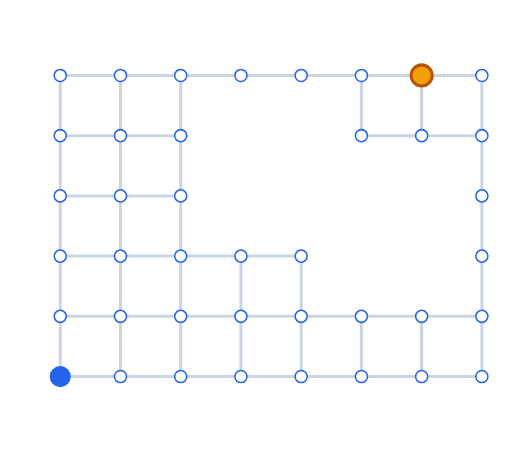
t = 0.00 s
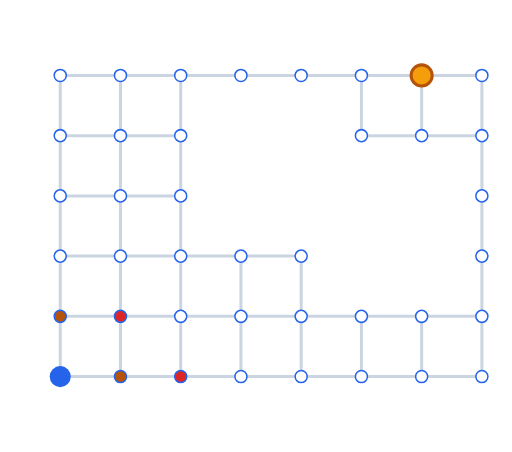
t = 1.33 s
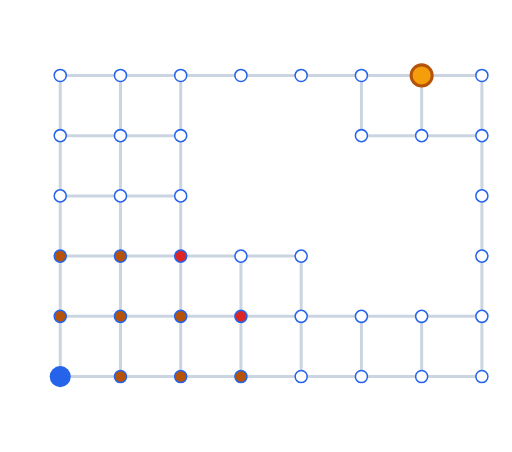
t = 2.67 s
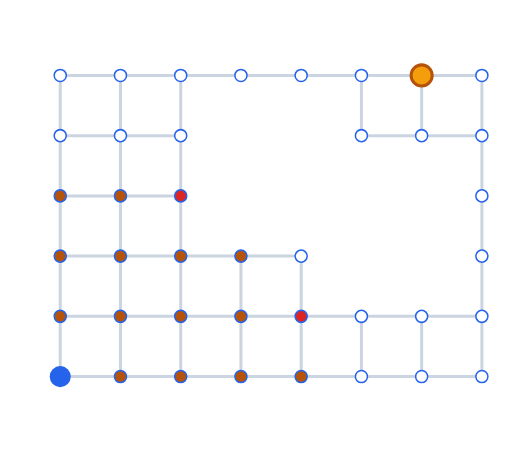
t = 4.00 s
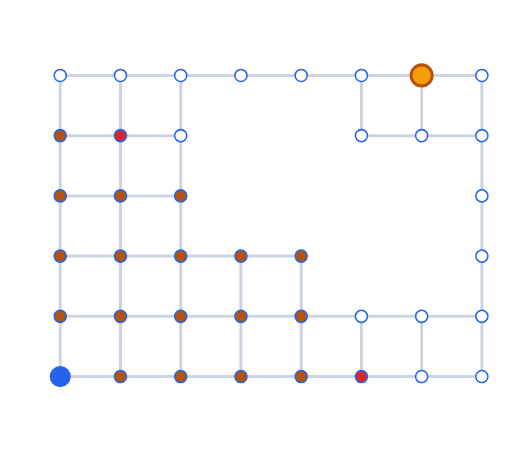
t = 5.33 s
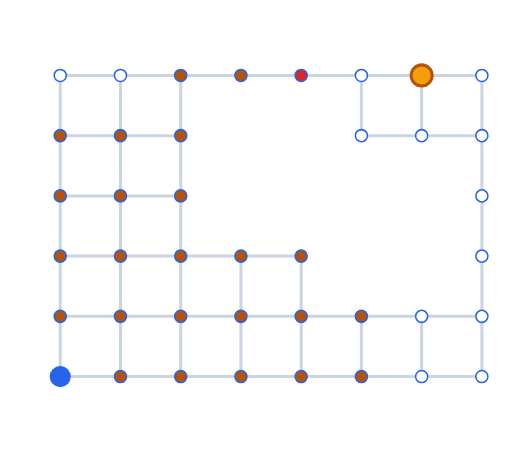
t = 6.67 s

The animated SVG that drew these frames (rendered in a browser with its animation timeline set to each time). Animation: 27 SMIL elements (animate=27); one cycle of 8.00 s, repeats indefinitely.

<svg xmlns="http://www.w3.org/2000/svg" viewBox="0 0 340 300" width="340" height="300">
  <rect width="100%" height="100%" fill="#ffffff"/>

  <!-- Every free cell is a node, connected to its free neighbors -->
  <g stroke="#cbd5e1" stroke-width="2">
    <line x1="40" y1="50" x2="80" y2="50"/>
    <line x1="80" y1="50" x2="120" y2="50"/>
    <line x1="120" y1="50" x2="160" y2="50"/>
    <line x1="160" y1="50" x2="200" y2="50"/>
    <line x1="200" y1="50" x2="240" y2="50"/>
    <line x1="240" y1="50" x2="280" y2="50"/>
    <line x1="280" y1="50" x2="320" y2="50"/>

    <line x1="40" y1="90" x2="80" y2="90"/>
    <line x1="80" y1="90" x2="120" y2="90"/>
    <line x1="240" y1="90" x2="280" y2="90"/>
    <line x1="280" y1="90" x2="320" y2="90"/>

    <line x1="40" y1="130" x2="80" y2="130"/>
    <line x1="80" y1="130" x2="120" y2="130"/>

    <line x1="40" y1="170" x2="80" y2="170"/>
    <line x1="80" y1="170" x2="120" y2="170"/>
    <line x1="120" y1="170" x2="160" y2="170"/>
    <line x1="160" y1="170" x2="200" y2="170"/>

    <line x1="40" y1="210" x2="80" y2="210"/>
    <line x1="80" y1="210" x2="120" y2="210"/>
    <line x1="120" y1="210" x2="160" y2="210"/>
    <line x1="160" y1="210" x2="200" y2="210"/>
    <line x1="200" y1="210" x2="240" y2="210"/>
    <line x1="240" y1="210" x2="280" y2="210"/>
    <line x1="280" y1="210" x2="320" y2="210"/>

    <line x1="40" y1="250" x2="80" y2="250"/>
    <line x1="80" y1="250" x2="120" y2="250"/>
    <line x1="120" y1="250" x2="160" y2="250"/>
    <line x1="160" y1="250" x2="200" y2="250"/>
    <line x1="200" y1="250" x2="240" y2="250"/>
    <line x1="240" y1="250" x2="280" y2="250"/>
    <line x1="280" y1="250" x2="320" y2="250"/>

    <line x1="40" y1="50" x2="40" y2="90"/>
    <line x1="80" y1="50" x2="80" y2="90"/>
    <line x1="120" y1="50" x2="120" y2="90"/>
    <line x1="240" y1="50" x2="240" y2="90"/>
    <line x1="280" y1="50" x2="280" y2="90"/>
    <line x1="320" y1="50" x2="320" y2="90"/>

    <line x1="40" y1="90" x2="40" y2="130"/>
    <line x1="80" y1="90" x2="80" y2="130"/>
    <line x1="120" y1="90" x2="120" y2="130"/>
    <line x1="320" y1="90" x2="320" y2="130"/>

    <line x1="40" y1="130" x2="40" y2="170"/>
    <line x1="80" y1="130" x2="80" y2="170"/>
    <line x1="120" y1="130" x2="120" y2="170"/>
    <line x1="320" y1="130" x2="320" y2="170"/>

    <line x1="40" y1="170" x2="40" y2="210"/>
    <line x1="80" y1="170" x2="80" y2="210"/>
    <line x1="120" y1="170" x2="120" y2="210"/>
    <line x1="160" y1="170" x2="160" y2="210"/>
    <line x1="200" y1="170" x2="200" y2="210"/>
    <line x1="320" y1="170" x2="320" y2="210"/>

    <line x1="40" y1="210" x2="40" y2="250"/>
    <line x1="80" y1="210" x2="80" y2="250"/>
    <line x1="120" y1="210" x2="120" y2="250"/>
    <line x1="160" y1="210" x2="160" y2="250"/>
    <line x1="200" y1="210" x2="200" y2="250"/>
    <line x1="240" y1="210" x2="240" y2="250"/>
    <line x1="280" y1="210" x2="280" y2="250"/>
    <line x1="320" y1="210" x2="320" y2="250"/>
  </g>

  <!-- Nodes: one continuous frontier ordered by f = cost-so-far + straight-line distance to goal.
       Euclidean distance (unlike Manhattan) genuinely prefers whichever axis is further off,
       so the search leans toward the goal instead of spreading evenly. -->
  <g fill="#ffffff" stroke="#2563eb">
    <circle cx="80" cy="250" r="4"><animate attributeName="fill" values="#ffffff;#dc2626;#b45309;#b45309" keyTimes="0;0.0455;0.0909;1" calcMode="discrete" dur="8s" repeatCount="indefinite"/></circle>
    <circle cx="40" cy="210" r="4"><animate attributeName="fill" values="#ffffff;#dc2626;#b45309;#b45309" keyTimes="0;0.0909;0.1364;1" calcMode="discrete" dur="8s" repeatCount="indefinite"/></circle>
    <circle cx="120" cy="250" r="4"><animate attributeName="fill" values="#ffffff;#dc2626;#b45309;#b45309" keyTimes="0;0.1364;0.1818;1" calcMode="discrete" dur="8s" repeatCount="indefinite"/></circle>
    <circle cx="80" cy="210" r="4"><animate attributeName="fill" values="#ffffff;#dc2626;#b45309;#b45309" keyTimes="0;0.1364;0.1818;1" calcMode="discrete" dur="8s" repeatCount="indefinite"/></circle>
    <circle cx="120" cy="210" r="4"><animate attributeName="fill" values="#ffffff;#dc2626;#b45309;#b45309" keyTimes="0;0.1818;0.2273;1" calcMode="discrete" dur="8s" repeatCount="indefinite"/></circle>
    <circle cx="40" cy="170" r="4"><animate attributeName="fill" values="#ffffff;#dc2626;#b45309;#b45309" keyTimes="0;0.2273;0.2727;1" calcMode="discrete" dur="8s" repeatCount="indefinite"/></circle>
    <circle cx="160" cy="250" r="4"><animate attributeName="fill" values="#ffffff;#dc2626;#b45309;#b45309" keyTimes="0;0.2727;0.3182;1" calcMode="discrete" dur="8s" repeatCount="indefinite"/></circle>
    <circle cx="80" cy="170" r="4"><animate attributeName="fill" values="#ffffff;#dc2626;#b45309;#b45309" keyTimes="0;0.2727;0.3182;1" calcMode="discrete" dur="8s" repeatCount="indefinite"/></circle>
    <circle cx="160" cy="210" r="4"><animate attributeName="fill" values="#ffffff;#dc2626;#b45309;#b45309" keyTimes="0;0.3182;0.3636;1" calcMode="discrete" dur="8s" repeatCount="indefinite"/></circle>
    <circle cx="120" cy="170" r="4"><animate attributeName="fill" values="#ffffff;#dc2626;#b45309;#b45309" keyTimes="0;0.3182;0.3636;1" calcMode="discrete" dur="8s" repeatCount="indefinite"/></circle>
    <circle cx="160" cy="170" r="4"><animate attributeName="fill" values="#ffffff;#dc2626;#b45309;#b45309" keyTimes="0;0.3636;0.4091;1" calcMode="discrete" dur="8s" repeatCount="indefinite"/></circle>
    <circle cx="40" cy="130" r="4"><animate attributeName="fill" values="#ffffff;#dc2626;#b45309;#b45309" keyTimes="0;0.4091;0.4545;1" calcMode="discrete" dur="8s" repeatCount="indefinite"/></circle>
    <circle cx="200" cy="250" r="4"><animate attributeName="fill" values="#ffffff;#dc2626;#b45309;#b45309" keyTimes="0;0.4545;0.5;1" calcMode="discrete" dur="8s" repeatCount="indefinite"/></circle>
    <circle cx="80" cy="130" r="4"><animate attributeName="fill" values="#ffffff;#dc2626;#b45309;#b45309" keyTimes="0;0.4545;0.5;1" calcMode="discrete" dur="8s" repeatCount="indefinite"/></circle>
    <circle cx="200" cy="210" r="4"><animate attributeName="fill" values="#ffffff;#dc2626;#b45309;#b45309" keyTimes="0;0.5;0.5455;1" calcMode="discrete" dur="8s" repeatCount="indefinite"/></circle>
    <circle cx="120" cy="130" r="4"><animate attributeName="fill" values="#ffffff;#dc2626;#b45309;#b45309" keyTimes="0;0.5;0.5455;1" calcMode="discrete" dur="8s" repeatCount="indefinite"/></circle>
    <circle cx="200" cy="170" r="4"><animate attributeName="fill" values="#ffffff;#dc2626;#b45309;#b45309" keyTimes="0;0.5455;0.5909;1" calcMode="discrete" dur="8s" repeatCount="indefinite"/></circle>
    <circle cx="40" cy="90" r="4"><animate attributeName="fill" values="#ffffff;#dc2626;#b45309;#b45309" keyTimes="0;0.5909;0.6364;1" calcMode="discrete" dur="8s" repeatCount="indefinite"/></circle>
    <circle cx="240" cy="250" r="4"><animate attributeName="fill" values="#ffffff;#dc2626;#b45309;#b45309" keyTimes="0;0.6364;0.6818;1" calcMode="discrete" dur="8s" repeatCount="indefinite"/></circle>
    <circle cx="80" cy="90" r="4"><animate attributeName="fill" values="#ffffff;#dc2626;#b45309;#b45309" keyTimes="0;0.6364;0.6818;1" calcMode="discrete" dur="8s" repeatCount="indefinite"/></circle>
    <circle cx="240" cy="210" r="4"><animate attributeName="fill" values="#ffffff;#dc2626;#b45309;#b45309" keyTimes="0;0.6818;0.7273;1" calcMode="discrete" dur="8s" repeatCount="indefinite"/></circle>
    <circle cx="120" cy="90" r="4"><animate attributeName="fill" values="#ffffff;#dc2626;#b45309;#b45309" keyTimes="0;0.6818;0.7273;1" calcMode="discrete" dur="8s" repeatCount="indefinite"/></circle>

    <!-- Euclidean distance now points straight up column 2, then straight across row 0 -->
    <circle cx="120" cy="50" r="4"><animate attributeName="fill" values="#ffffff;#dc2626;#b45309;#b45309" keyTimes="0;0.7273;0.7727;1" calcMode="discrete" dur="8s" repeatCount="indefinite"/></circle>
    <circle cx="160" cy="50" r="4"><animate attributeName="fill" values="#ffffff;#dc2626;#b45309;#b45309" keyTimes="0;0.7727;0.8182;1" calcMode="discrete" dur="8s" repeatCount="indefinite"/></circle>
    <circle cx="200" cy="50" r="4"><animate attributeName="fill" values="#ffffff;#dc2626;#b45309;#b45309" keyTimes="0;0.8182;0.8636;1" calcMode="discrete" dur="8s" repeatCount="indefinite"/></circle>
    <circle cx="240" cy="50" r="4"><animate attributeName="fill" values="#ffffff;#dc2626;#b45309;#b45309" keyTimes="0;0.8636;0.9091;1" calcMode="discrete" dur="8s" repeatCount="indefinite"/></circle>

    <!-- never expanded: their f-value is never the best in the queue before the goal is reached -->
    <circle cx="40" cy="50" r="4"/>
    <circle cx="80" cy="50" r="4"/>
    <circle cx="240" cy="90" r="4"/>
    <circle cx="280" cy="90" r="4"/>
    <circle cx="280" cy="210" r="4"/>
    <circle cx="280" cy="250" r="4"/>
    <circle cx="320" cy="50" r="4"/>
    <circle cx="320" cy="90" r="4"/>
    <circle cx="320" cy="130" r="4"/>
    <circle cx="320" cy="170" r="4"/>
    <circle cx="320" cy="210" r="4"/>
    <circle cx="320" cy="250" r="4"/>
  </g>

  <!-- Shortest path, revealed once the goal is reached -->
  <polyline points="40,250 80,250 120,250 120,210 120,170 120,130 120,90 120,50 160,50 200,50 240,50 280,50" fill="none" stroke="#16a34a" stroke-width="3" opacity="0">
    <animate attributeName="opacity" values="0;1;1" keyTimes="0;0.9091;1" calcMode="discrete" dur="8s" repeatCount="indefinite"/>
  </polyline>

  <circle cx="40" cy="250" r="7" fill="#2563eb"/>
  <circle cx="280" cy="50" r="7" fill="#f59e0b" stroke="#b45309" stroke-width="2"/>
</svg>
